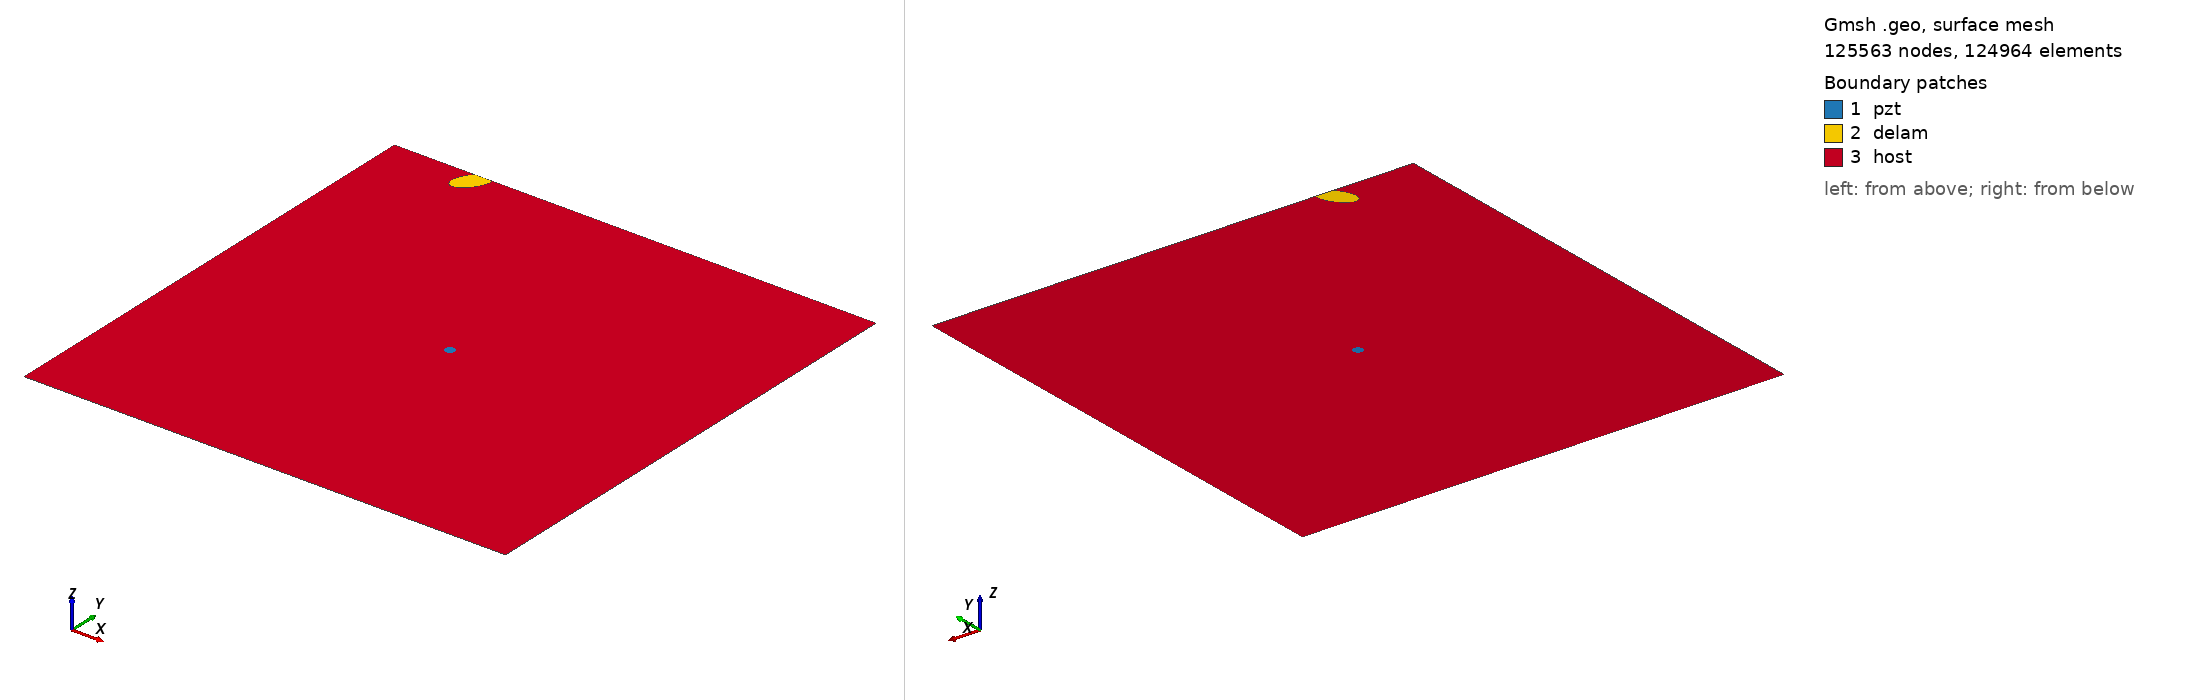

Gmsh geometry script, surface-meshed: 125563 nodes, 124964 surface elements. Boundary patches (legend numbers): 1 pzt, 2 delam, 3 host. Left view from above one corner, right view from below the opposite corner. Legend entries are the model's physical surfaces. The drawing asked Gmsh for element sizes between 1% and 20% of the model's largest extent; the script's own settings can give other sizes.

=== m2_rand_single_delam_460.geo (drawn) ===
SetFactory("OpenCASCADE");
L=0.500000; 
W=0.500000; 
a=0.019343; 
b=0.010203; 
x=0.087945; 
y=0.489665; 
alpha=0.306497 *Pi; 
r=0.005000; 
xpzt=0.250000; 
ypzt=0.250000; 
//+
Point(1) = {0, 0, 0, 1.0};
//+
Point(2) = {L, 0, 0, 1.0};
//+
Point(3) = {L, W, 0, 1.0};
//+
Point(4) = {0, W, 0, 1.0};
//+
Line(1) = {1, 2};
//+
Line(2) = {2, 3};
//+
Line(3) = {3, 4};
//+
Line(4) = {4, 1};
//+
Circle(5) = {xpzt, ypzt, -0, r, 0, 2*Pi};
//+
Ellipse(6) = {x, y, -0, a, b, 0, 2*Pi};
//+
Rotate {{0, 0, 1}, {x, y, 0}, alpha} {
  Curve{6}; 
}
//+
BooleanDifference{ Curve{6}; Delete; }{ Curve{3}; }
//+
Delete {
  Curve{6}; 
}
//+
Delete {
  Curve{3}; 
}
//+
Line(9) = {7, 8};
//+
Line(10) = {3, 8};
//+
Line(11) = {7, 4};
//+
Curve Loop(1) = {5};
//+
Plane Surface(1) = {1};
//+
Curve Loop(2) = {9, 7};
//+
Plane Surface(2) = {2};
//+
Curve Loop(3) = {10, -7, 11, 4, 1, 2};
//+
Curve Loop(4) = {5};
//+
Plane Surface(3) = {3, 4};
//+
Point(9) = {xpzt, ypzt, 0, 1.0};
//+
Point{9} In Surface {1};// mesh node at centre of pzt
//+
Physical Surface("pzt") = {1};
//+
Physical Surface("delam") = {2};
//+
Physical Surface("host") = {3};

Mesh.Algorithm = 6; // Frontal
Mesh.CharacteristicLengthFactor = 0.034000;
Mesh.CharacteristicLengthMin = 0.001000;
Mesh.CharacteristicLengthMax = 0.200000;
Mesh.RecombineAll = 1; // Apply recombination algorithm
Mesh.SubdivisionAlgorithm = 1; // 1: all quadrangles
Mesh.Smoothing = 1;
